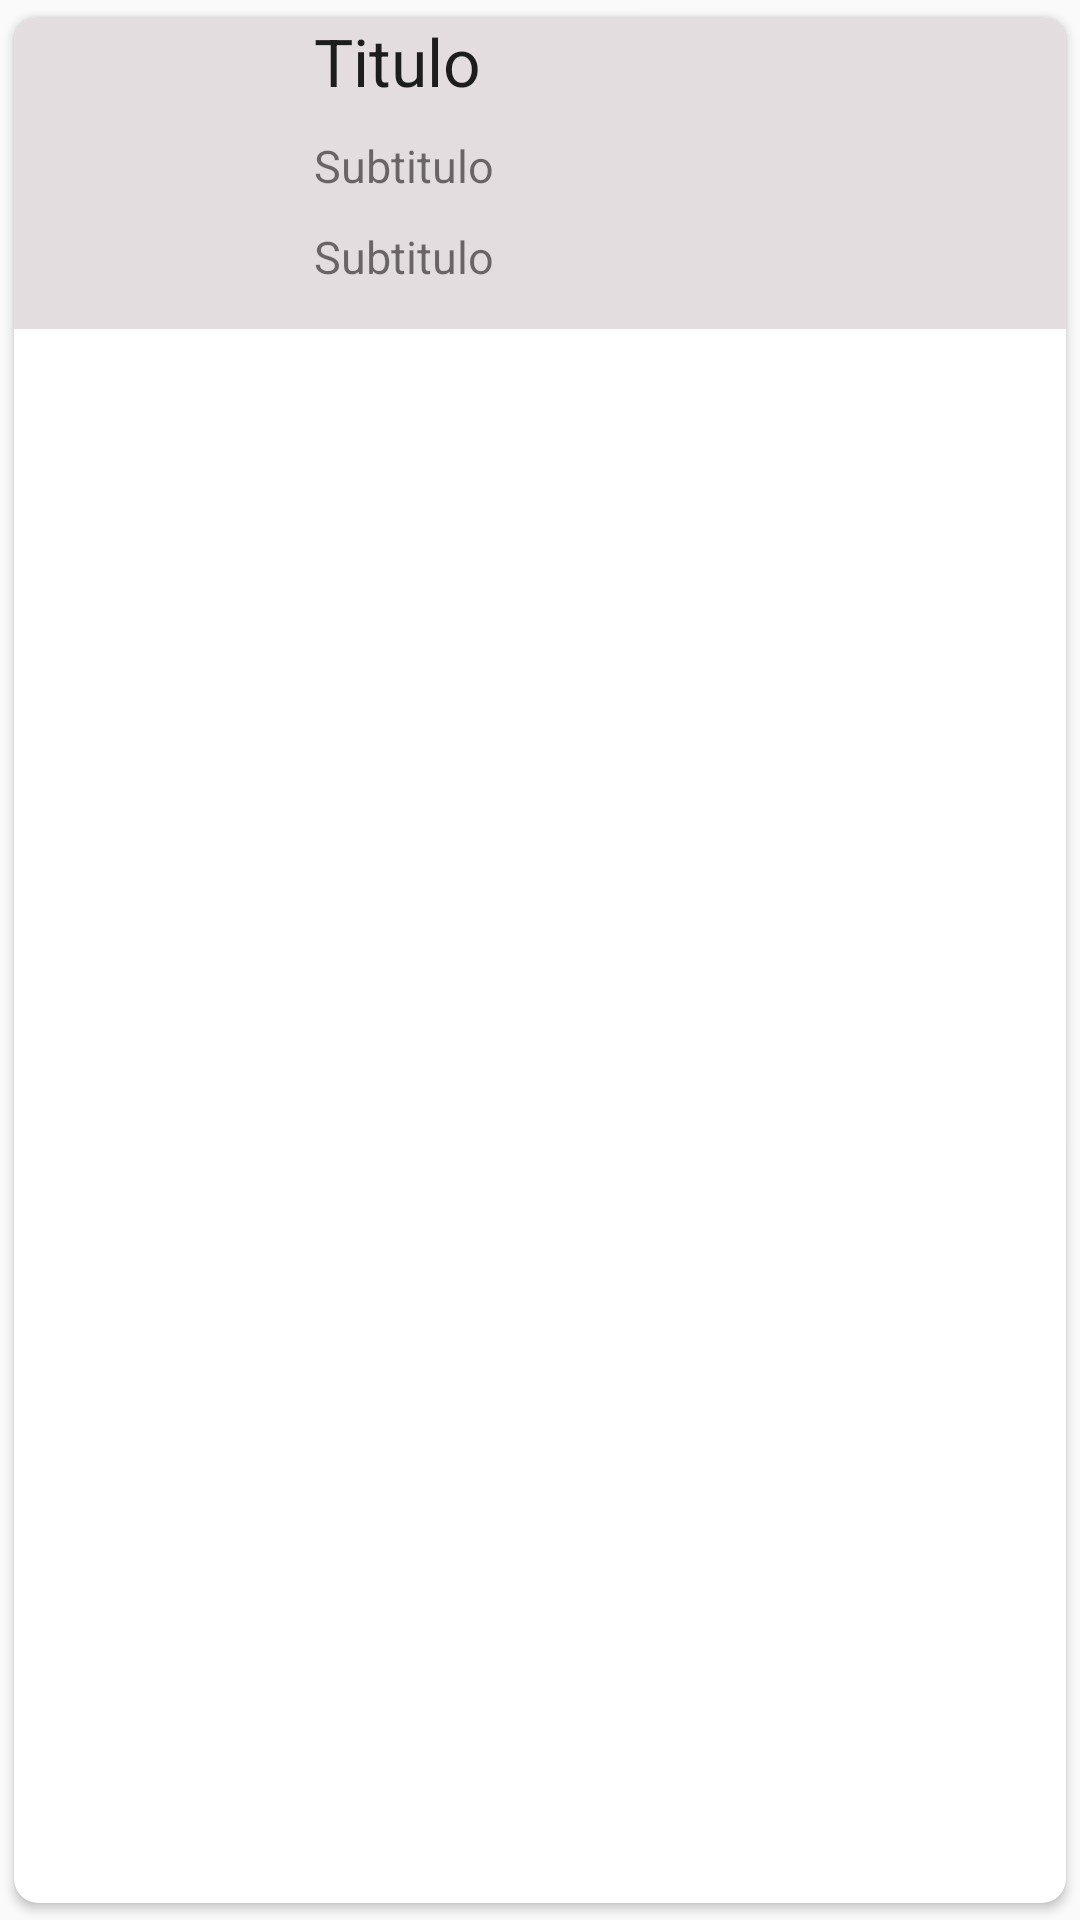

Reconstruct the res/layout file that produces this screen, plus the resources it refers to.
<!-- AndroidManifest.xml: application theme AppTheme -->
<!-- res/layout/card.xml -->
<?xml version="1.0" encoding="utf-8"?>
<android.support.v7.widget.CardView
    xmlns:android="http://schemas.android.com/apk/res/android"
    xmlns:card_view="http://schemas.android.com/apk/res-auto"
    android:layout_width="match_parent"
    android:layout_height="match_parent"
    card_view:cardCornerRadius="8dp"
    card_view:cardUseCompatPadding="true"
    android:layout_marginBottom="16dp"
    >
    <RelativeLayout
        android:layout_width="match_parent"
        android:layout_height="wrap_content"
        android:background="@color/colorGris"
        android:paddingBottom="4dp">

     <ImageView
         android:id="@+id/img"
         android:src="@drawable/ic_productos"
         android:layout_width="100dp"
         android:layout_height="100dp" />

        <TextView
            android:layout_toEndOf="@id/img"
            android:id="@+id/titulocard"
            android:textAppearance="@style/Base.TextAppearance.AppCompat.Large"
            android:text="Titulo"
            android:layout_width="wrap_content"
            android:layout_height="wrap_content" />
        <TextView
            android:layout_toEndOf="@id/img"
            android:id="@+id/subtitulocard"
            android:textSize="15dp"
            android:layout_marginTop="10dp"
            android:layout_below="@id/titulocard"
            android:layout_width="wrap_content"
            android:layout_height="wrap_content"
            android:text="Subtitulo"
            />
        <TextView
            android:layout_toEndOf="@id/img"
            android:id="@+id/precio"
            android:textSize="15dp"
            android:layout_marginTop="10dp"
            android:layout_below="@id/subtitulocard"
            android:layout_width="wrap_content"
            android:layout_height="wrap_content"
            android:text="Subtitulo"
            />
      <ImageButton
          android:background="@android:color/transparent"
          android:layout_centerInParent="true"
          android:layout_alignParentRight="true"
          android:layout_width="60dp"
          android:layout_height="60dp"
          android:src="@drawable/ic_carrito_mas"/>





    </RelativeLayout>
</android.support.v7.widget.CardView>
<!-- resources referenced by this layout -->
<resources>
  <color name="colorGris">#FFE4DDDF</color>
  <style name="AppTheme" parent="Theme.AppCompat.Light.DarkActionBar">
          
          <item name="colorPrimary">@color/colorPrimary</item>
          <item name="colorPrimaryDark">@color/colorPrimaryDark</item>
          <item name="colorAccent">@color/colorAccent</item>
      </style>
  <color name="colorPrimary">#3F51B5</color>
  <color name="colorPrimaryDark">#303F9F</color>
  <color name="colorAccent">#FF4081</color>
</resources>
